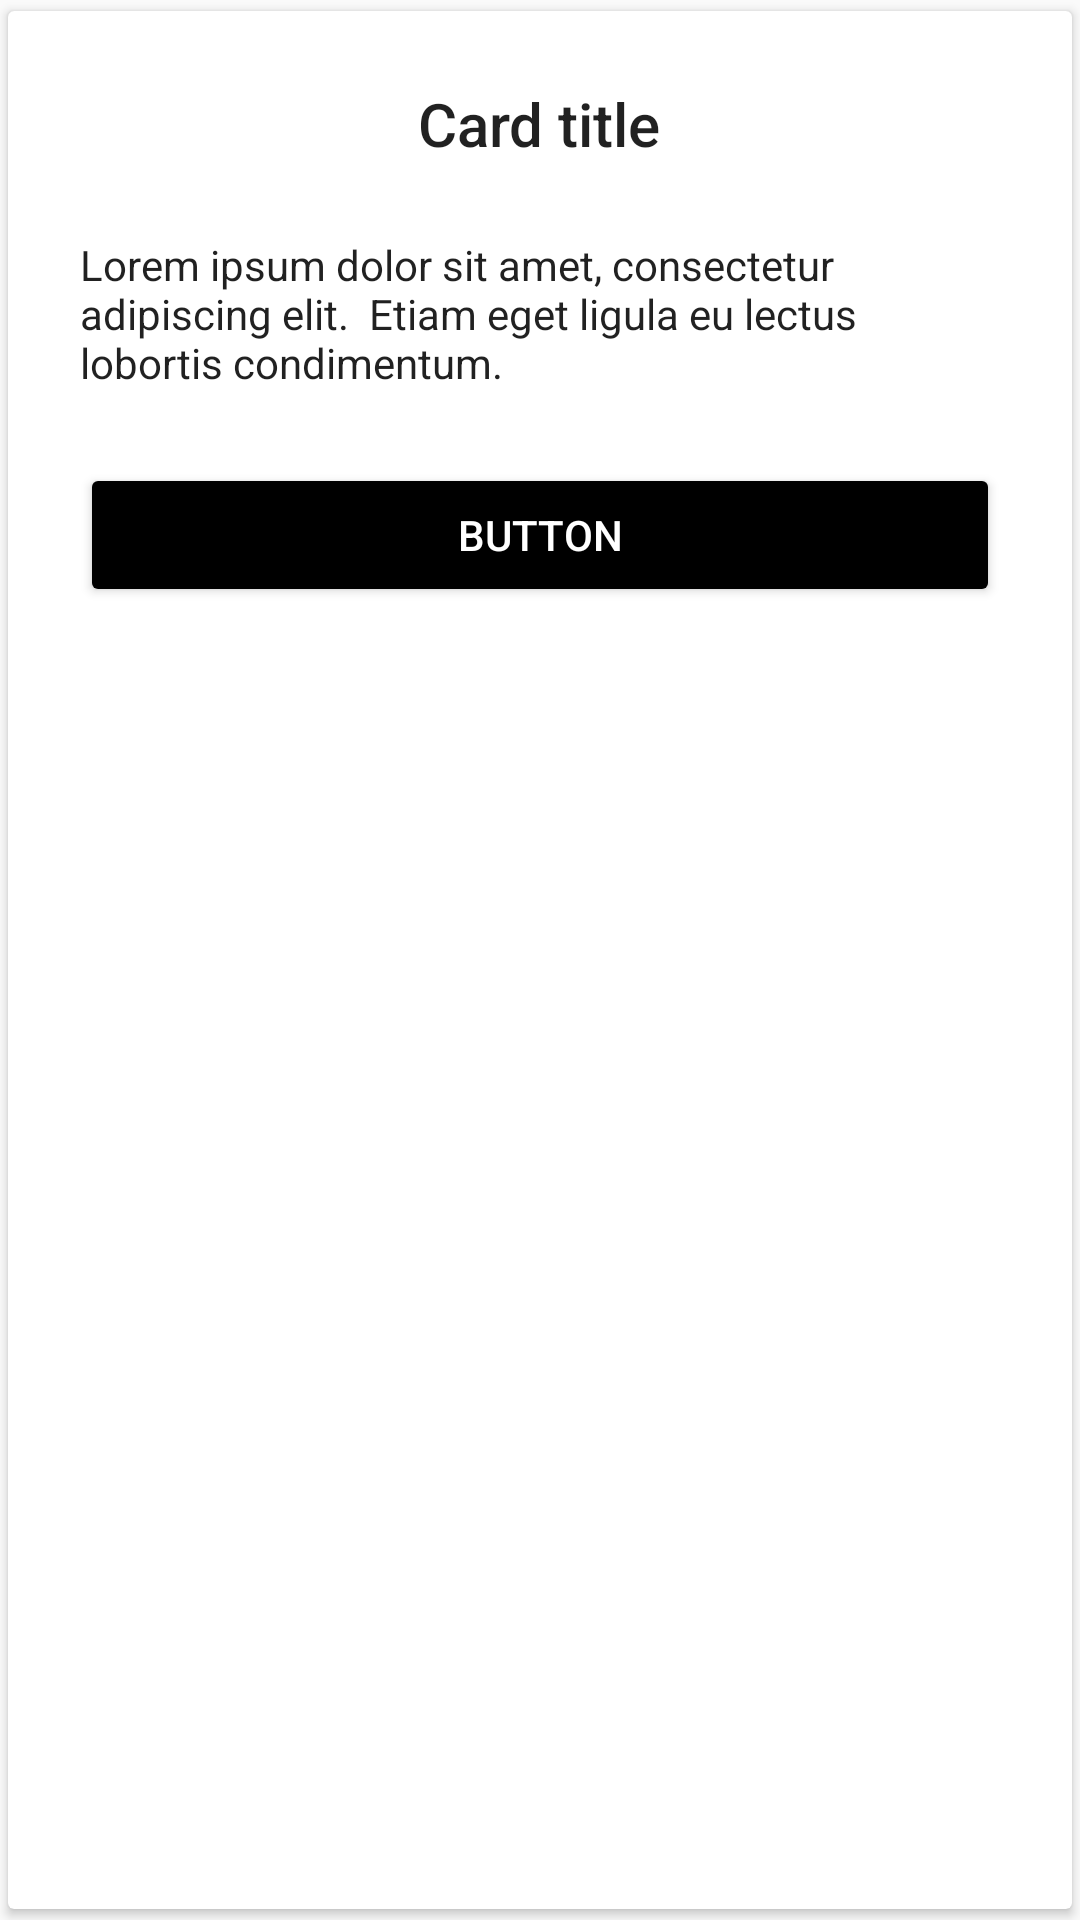

Here is an Android app screen rendered from its layout file. Give the layout XML and the strings, colors and styles it references.
<!-- AndroidManifest.xml: application theme AppTheme.NoActionBarPositive -->
<!-- res/layout/bankaccount_fragment_adapter.xml -->
<?xml version="1.0" encoding="utf-8"?>
<android.support.v7.widget.CardView xmlns:android="http://schemas.android.com/apk/res/android"
    xmlns:app="http://schemas.android.com/apk/res-auto"
    android:id="@+id/cardView"
    app:cardUseCompatPadding="true"
    android:layout_width="match_parent"
    android:layout_height="wrap_content"
    android:layout_gravity="center">

    <FrameLayout
        android:layout_width="match_parent"
        android:layout_height="wrap_content">


        <LinearLayout
            android:layout_width="match_parent"
            android:layout_height="wrap_content"
            android:gravity="center"
            android:orientation="vertical"
            android:padding="24dp">

            <TextView
                style="@style/TextAppearance.AppCompat.Title"
                android:layout_width="wrap_content"
                android:layout_height="wrap_content"
                android:text="Card title" />

            <TextView
                style="@style/TextAppearance.AppCompat.Body1"
                android:layout_width="wrap_content"
                android:layout_height="wrap_content"
                android:layout_marginTop="24dp"
                android:text="Lorem ipsum dolor sit amet, consectetur adipiscing elit.  Etiam eget ligula eu lectus lobortis condimentum." />

            <Button
                style="@style/ButtonStyle"
                android:layout_width="match_parent"
                android:layout_height="wrap_content"
                android:layout_marginTop="24dp"
                android:text="Button" />
        </LinearLayout>

        <ImageView
            android:layout_width="wrap_content"
            android:layout_height="wrap_content"
            android:layout_gravity="top|start"
            android:layout_marginStart="8dp"
            android:layout_marginLeft="8dp"
            android:layout_marginTop="-5dp"
            android:src="@drawable/ic_bookmark_linked_24dp" />
    </FrameLayout>

</android.support.v7.widget.CardView>
<!-- resources referenced by this layout -->
<resources>
  <style name="ButtonStyle" parent="Base.Widget.AppCompat.Button.Colored">
          <item name="colorButtonNormal">@color/colorAccent</item>
      </style>
  <style name="AppTheme.NoActionBarPositive" parent="Theme.MaterialComponents.Light.NoActionBar.Bridge">
          <item name="colorPrimary">@color/colorPrimary</item>
          <item name="colorPrimaryDark">@color/colorPrimaryDark</item>
          <item name="colorAccent">@color/colorAccent</item>
          <item name="android:windowAnimationStyle">@style/CustomActivityAnimation</item>
          <item name="android:windowDrawsSystemBarBackgrounds">true</item>
          <item name="android:statusBarColor">@android:color/transparent</item>
          <item name="android:windowTranslucentStatus">true</item>
          <item name="windowActionBar">false</item>
          <item name="windowNoTitle">true</item>
      </style>
  <color name="colorAccent">#000000</color>
  <color name="colorPrimary">#00E676</color>
  <color name="colorPrimaryDark">#006835</color>
  <style name="CustomActivityAnimation" parent="@android:style/Animation.Activity">
          <item name="android:activityOpenEnterAnimation">@anim/slide_in_right</item>
          <item name="android:activityOpenExitAnimation">@anim/slide_out_left</item>
          <item name="android:activityCloseEnterAnimation">@anim/slide_in_left</item>
          <item name="android:activityCloseExitAnimation">@anim/slide_out_right</item>
      </style>
</resources>
